Image classification data set "ada_project_2023" (Jmat0/ada_project_2023 on GitHub). Class labels (20): Audemars Piguet, Blancpain, Breguet, Breitling, Bulgari, Cartier, Certina, Chopard, Girard-Perregaux, Hublot, IWC, Jaeger-LeCoultre, Montblanc, Omega, Panerai, Patek Philippe, Rolex, TAG Heuer, Tissot, Zenith.

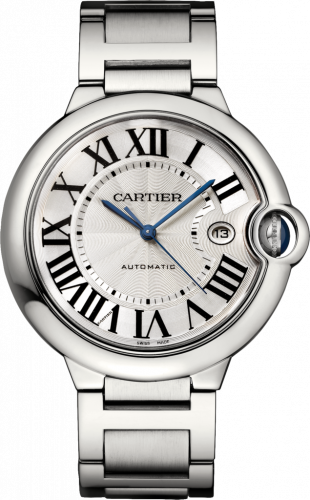
Label: Cartier

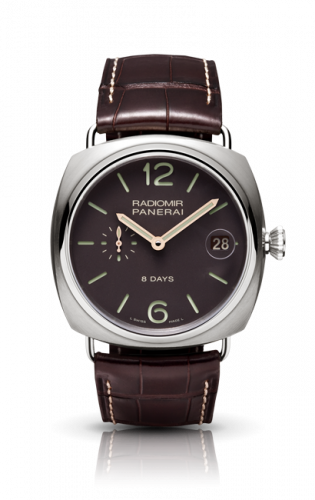
Label: Panerai

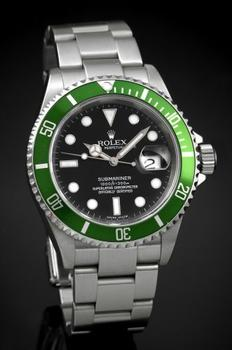
Label: Rolex

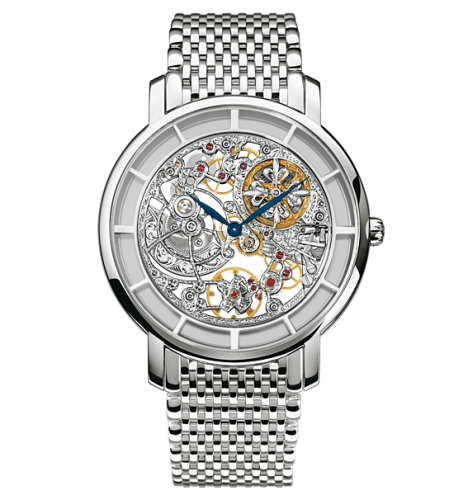
Label: Patek Philippe

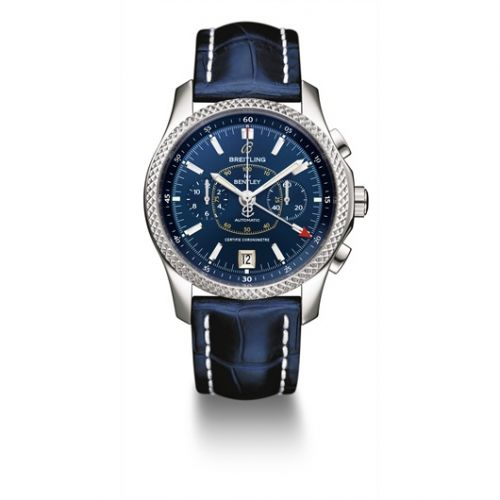
Label: Breitling

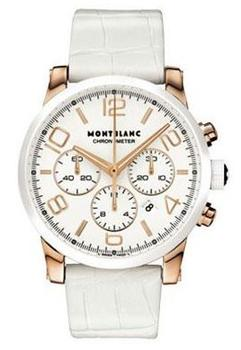
Label: Montblanc
